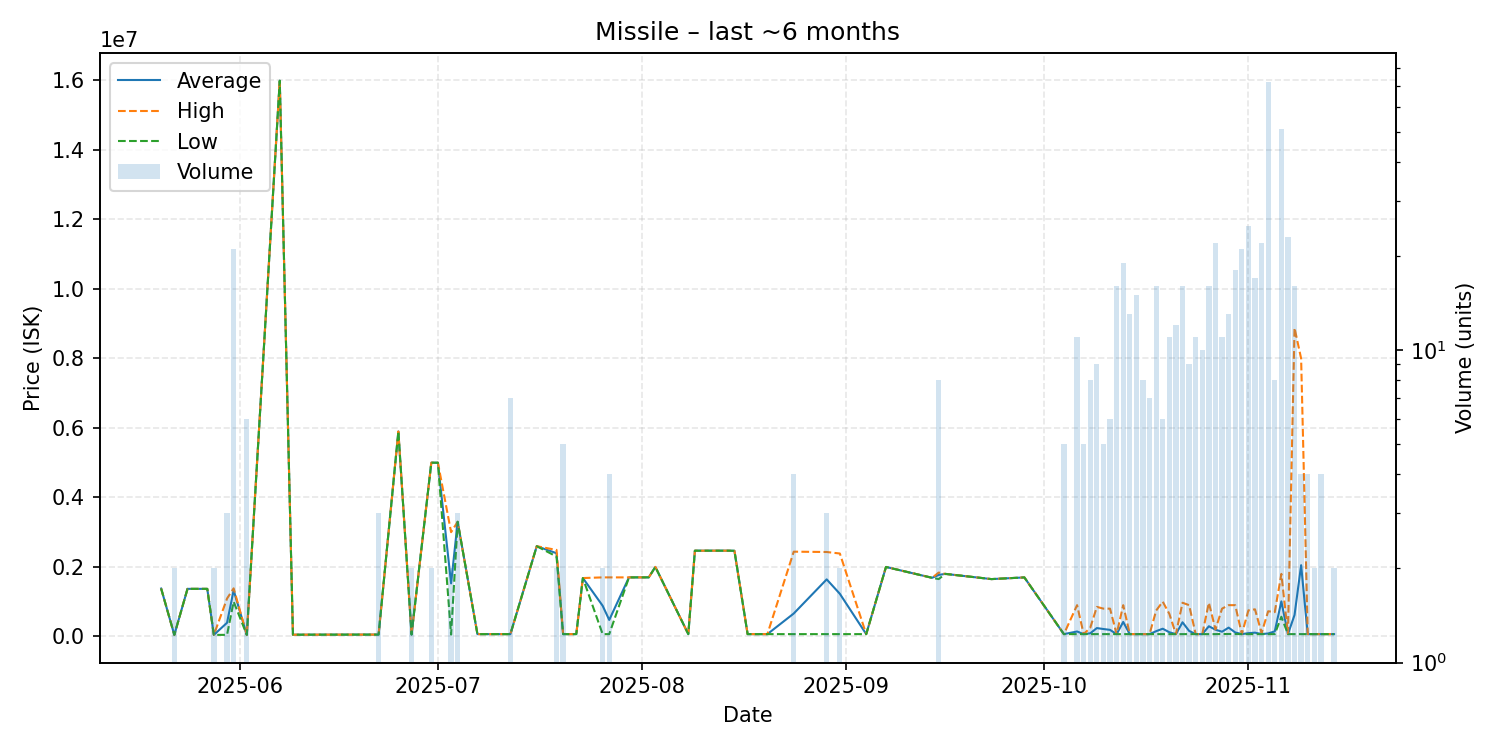

Data behind this chart, as committed beside it:
date, average, highest, lowest, order_count, volume
2025-05-20, 1378000, 1378000, 1378000, 1, 1
2025-05-22, 45040, 45040, 45040, 2, 2
2025-05-24, 1369000, 1369000, 1369000, 1, 1
2025-05-27, 1369000, 1369000, 1369000, 1, 1
2025-05-28, 45040, 45040, 45040, 1, 2
2025-05-30, 393360, 1090000, 45040, 2, 3
2025-05-31, 1329424, 1384000, 1000000, 10, 21
2025-06-02, 45070, 45070, 45070, 1, 6
2025-06-07, 15990000, 15990000, 15990000, 1, 1
2025-06-09, 50000, 50000, 50000, 1, 1
2025-06-16, 52120, 52120, 52120, 1, 1
2025-06-22, 53310, 53310, 53310, 1, 3
2025-06-25, 5897000, 5897000, 5897000, 1, 1
2025-06-27, 53350, 53350, 53350, 2, 2
2025-06-30, 4999000, 4999000, 4999000, 2, 2
2025-07-01, 4999000, 4999000, 4999000, 1, 1
2025-07-03, 1526750, 3000000, 53500, 2, 2
2025-07-04, 3298333, 3300000, 3297500, 3, 3
2025-07-07, 66300, 66300, 66300, 1, 1
2025-07-12, 66626, 66630, 66620, 2, 7
2025-07-16, 2596000, 2596000, 2596000, 1, 1
2025-07-19, 2394500, 2489000, 2300000, 2, 2
2025-07-20, 66570, 66570, 66570, 1, 5
2025-07-22, 66560, 66560, 66560, 1, 1
2025-07-23, 1680000, 1680000, 1680000, 1, 1
2025-07-26, 882780, 1699000, 66560, 2, 2
2025-07-27, 474670, 1699000, 66560, 2, 4
2025-07-30, 1699000, 1699000, 1699000, 1, 1
2025-08-02, 1700000, 1700000, 1700000, 1, 1
2025-08-03, 2000000, 2000000, 2000000, 1, 1
2025-08-08, 66210, 66210, 66210, 1, 1
2025-08-09, 2467000, 2467000, 2467000, 1, 1
2025-08-14, 2468000, 2468000, 2468000, 1, 1
2025-08-15, 2464000, 2464000, 2464000, 1, 1
2025-08-17, 66510, 66510, 66510, 1, 1
2025-08-20, 66520, 66520, 66520, 1, 1
2025-08-24, 659668, 2439000, 66560, 4, 4
2025-08-29, 1641863, 2429500, 66590, 3, 3
2025-08-31, 1226305, 2386000, 66610, 2, 2
2025-09-04, 66600, 66600, 66600, 1, 1
2025-09-07, 1999000, 1999000, 1999000, 1, 1
2025-09-14, 1687000, 1687000, 1687000, 1, 1
2025-09-15, 1770000, 1838000, 1650000, 4, 8
2025-09-16, 1800000, 1800000, 1800000, 1, 1
2025-09-23, 1650000, 1650000, 1650000, 1, 1
2025-09-28, 1698000, 1698000, 1698000, 1, 1
2025-10-04, 66668, 66680, 66660, 2, 5
2025-10-06, 142425, 900000, 66670, 5, 11
2025-10-07, 66670, 66670, 66670, 5, 5
2025-10-08, 89670, 250700, 66660, 8, 8
2025-10-09, 240736, 850000, 66660, 9, 9
2025-10-10, 213314, 799900, 66670, 5, 5
2025-10-11, 188808, 799500, 66670, 6, 6
2025-10-12, 66662, 66670, 66660, 15, 16
2025-10-13, 417014, 900000, 66660, 15, 19
2025-10-14, 66660, 66660, 66660, 13, 13
2025-10-15, 66661, 66670, 66660, 13, 15
2025-10-16, 66660, 66660, 66660, 6, 8
2025-10-17, 66660, 66660, 66660, 6, 7
2025-10-18, 151461, 745000, 66670, 13, 16
... 26 more rows
